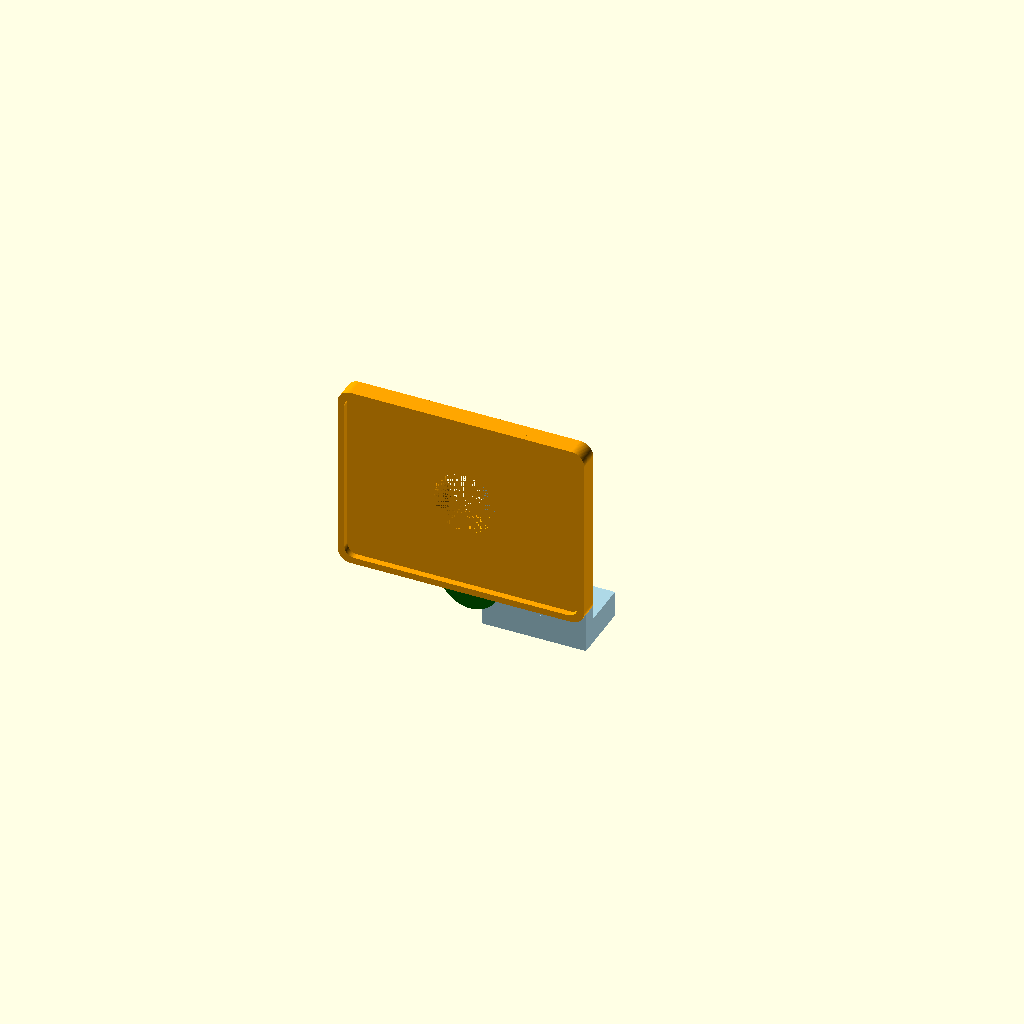
Cell 1 — every parameter at its default value.
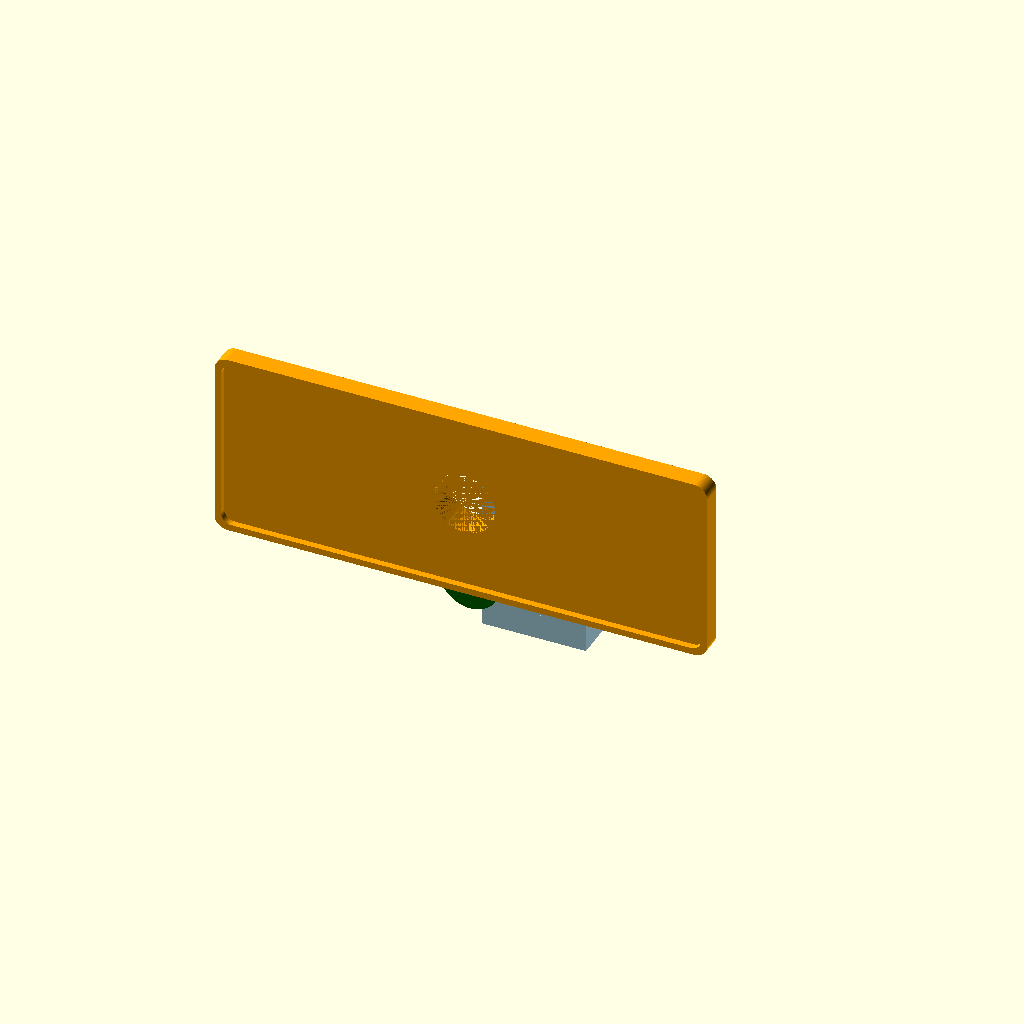
Cell 2: table_width = 380 (everything else at default).
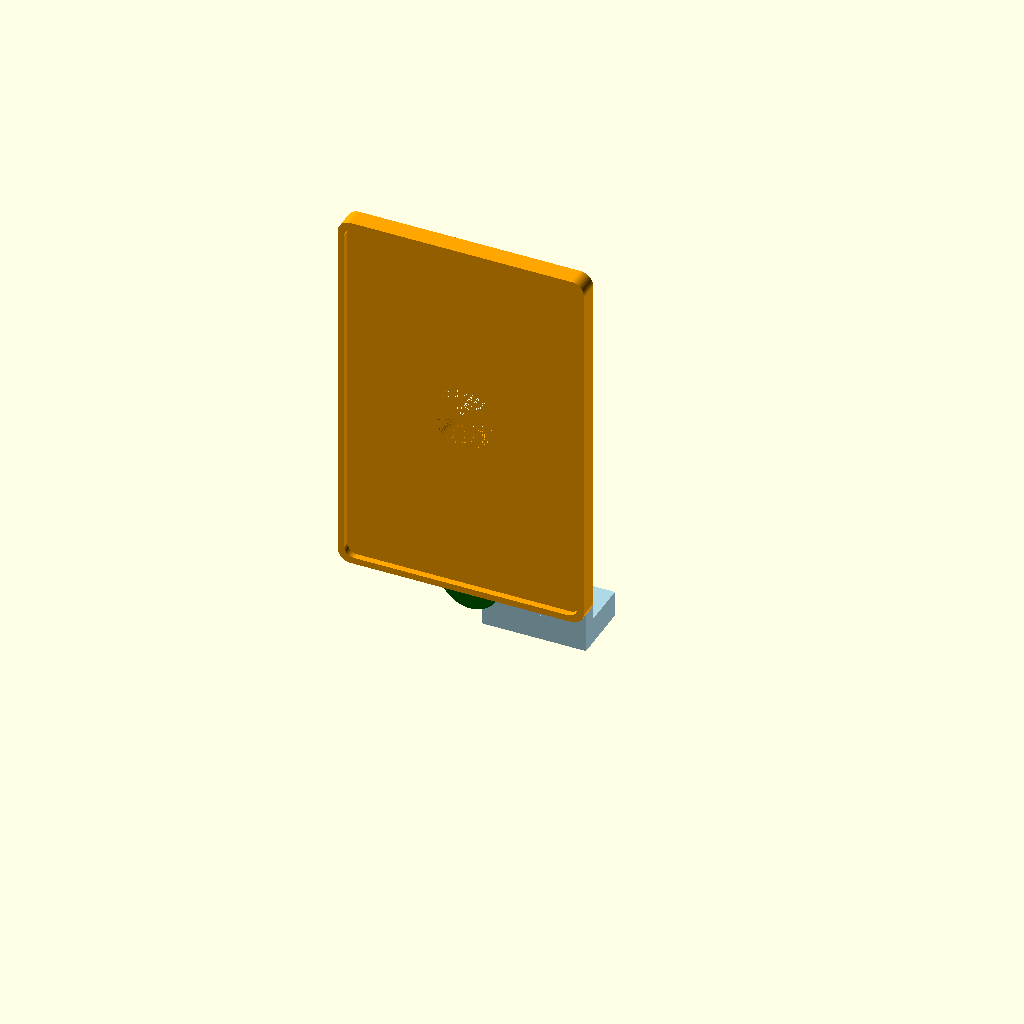
Cell 3: table_depth = 290 (everything else at default).
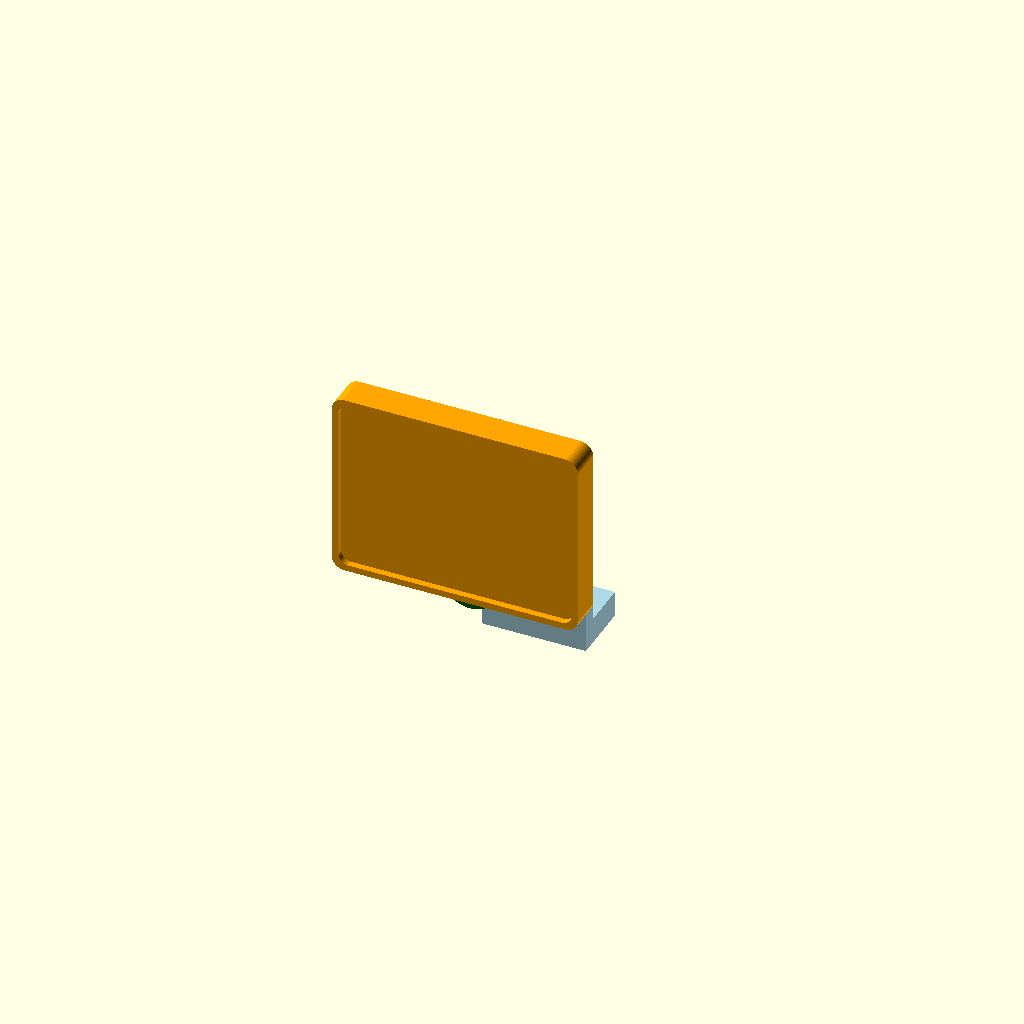
Cell 4: table_thickness = 20 (everything else at default).
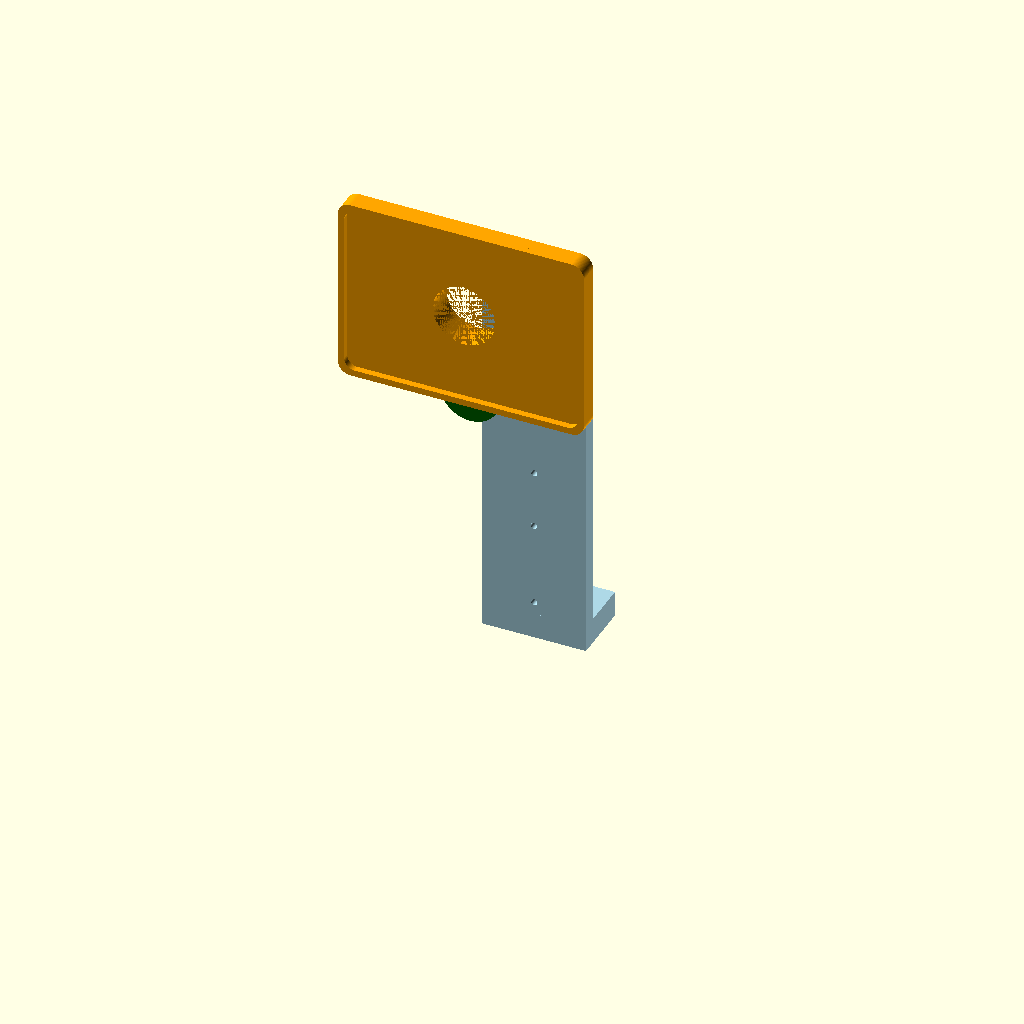
Cell 5: the same model with wall_bracket_height = 320.
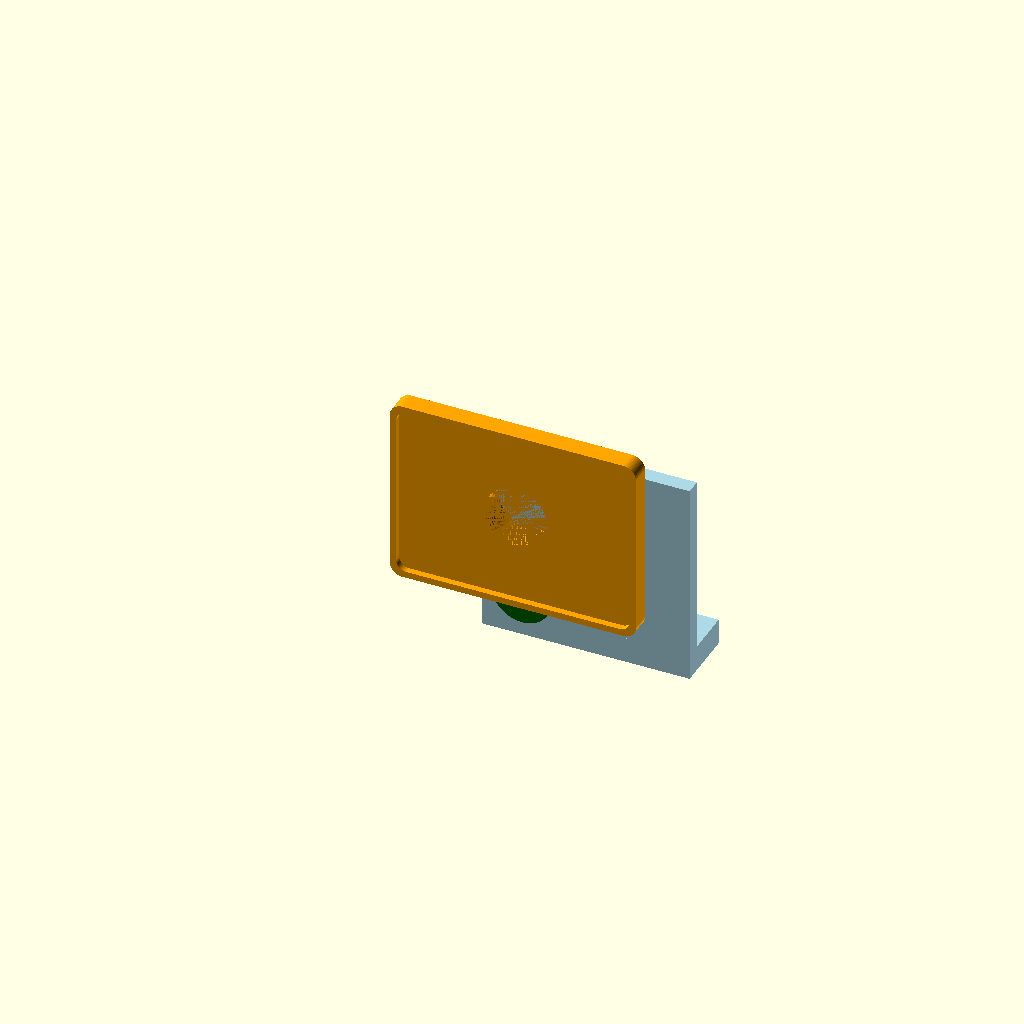
Cell 6 — wall_bracket_width set to 160, the other parameters unchanged.
All cells are drawn from one camera (rotation 55°, 0°, 25°, orthographic, colour scheme Cornfield), so only the parameter changes between them.
Source of the model, 7/wall_swivel_table.scad:
// Design 7: ADJUSTABLE HEIGHT Wall-Mounted Swivel Table
// Features telescoping post for height adjustment
// Designed for 3D printing on Bambu P2S (240x256mm build plate)
// Material: PETG recommended

$fn = 100;

table_width = 190;
table_depth = 145;
table_thickness = 10;

wall_bracket_height = 160;
wall_bracket_width = 80;
wall_bracket_thickness = 12;

swivel_outer_diameter = 30;  // Outer tube
swivel_inner_diameter = 26;  // Inner sliding tube
swivel_post_height = 140;    // Total extended height
swivel_bearing_diameter = 32;
swivel_bearing_clearance = 0.25;

screw_hole_diameter = 5;
wall_screw_positions = [[0, 30], [0, 95], [0, 140]];

print_part = "all";

module rounded_rect(width, depth, height, radius) {
    hull() {
        for (x = [radius, width-radius])
            for (y = [radius, depth-radius])
                translate([x, y, 0])
                    cylinder(h=height, r=radius);
    }
}

module wall_bracket() {
    difference() {
        union() {
            cube([wall_bracket_width, wall_bracket_thickness, wall_bracket_height]);
            translate([0, 0, 0])
                cube([wall_bracket_width, 48, 20]);

            translate([wall_bracket_width/2, wall_bracket_thickness + 26, wall_bracket_height - 45])
                rotate([90, 0, 0])
                    cylinder(h=36, d=swivel_bearing_diameter + 12);
        }

        for (pos = wall_screw_positions) {
            translate([wall_bracket_width/2, -1, pos[1]])
                rotate([-90, 0, 0])
                    cylinder(h=22, d=screw_hole_diameter);
        }

        translate([wall_bracket_width/2, wall_bracket_thickness - 10, wall_bracket_height - 45])
            rotate([90, 0, 0])
                cylinder(h=42, d=swivel_bearing_diameter + swivel_bearing_clearance);
    }
}

// Outer stationary post with slots
module swivel_post_outer() {
    difference() {
        union() {
            cylinder(h=swivel_post_height * 0.6, d=swivel_outer_diameter);

            for (z = [8, 25, 42, 58, 75]) {
                translate([0, 0, z])
                    cylinder(h=2, d=swivel_bearing_diameter - swivel_bearing_clearance*0.5);
            }
        }

        // Inner bore for sliding tube
        translate([0, 0, -1])
            cylinder(h=swivel_post_height * 0.6 + 2, d=swivel_inner_diameter + 0.5);

        // Height adjustment slots (3 positions)
        for (z = [20, 40, 60]) {
            translate([swivel_outer_diameter/2 - 3, -1, z])
                cube([5, 2, 6]);
        }
    }
}

// Inner sliding post with locking pin
module swivel_post_inner() {
    union() {
        cylinder(h=swivel_post_height * 0.7, d=swivel_inner_diameter);

        // Locking pin hole
        translate([swivel_inner_diameter/2 - 2, -1.5, 50])
            cube([4, 3, 8]);

        // Table mounting plate
        translate([0, 0, swivel_post_height * 0.7])
            cylinder(h=10, d=swivel_inner_diameter + 20);

        for (angle = [0:60:300]) {
            rotate([0, 0, angle])
                translate([-2, 0, swivel_post_height * 0.7])
                    cube([4, swivel_inner_diameter/2 + 10, 10]);
        }
    }
}

module bearing_sleeve() {
    difference() {
        cylinder(h=34, d=swivel_bearing_diameter + swivel_bearing_clearance*2);
        translate([0, 0, -1])
            cylinder(h=36, d=swivel_bearing_diameter - swivel_bearing_clearance);
    }
}

module table_top() {
    difference() {
        union() {
            rounded_rect(table_width, table_depth, table_thickness, 10);

            difference() {
                rounded_rect(table_width, table_depth, table_thickness + 5, 10);
                translate([5, 5, -1])
                    rounded_rect(table_width - 10, table_depth - 10, table_thickness + 7, 8);
            }

            translate([0, 0, -13]) {
                translate([table_width/2 - 4, 10, 0])
                    cube([8, table_depth - 20, 13]);
                translate([10, table_depth/2 - 4, 0])
                    cube([table_width - 20, 8, 13]);

                translate([table_width/2, table_depth/2, 0])
                    cylinder(h=13, d=swivel_inner_diameter + 24);
            }
        }

        translate([table_width/2, table_depth/2, -14])
            cylinder(h=24, d=swivel_inner_diameter + 22);

        for (angle = [0:60:300]) {
            rotate([0, 0, angle])
                translate([table_width/2, table_depth/2 + 22, -14])
                    cylinder(h=24, d=screw_hole_diameter);
        }
    }
}

module assembly() {
    color("lightblue") wall_bracket();
    color("gray")
        translate([wall_bracket_width/2, wall_bracket_thickness - 10, wall_bracket_height - 45])
            rotate([90, 0, 0]) bearing_sleeve();
    color("green")
        translate([wall_bracket_width/2, wall_bracket_thickness - 10, wall_bracket_height - 45])
            rotate([90, 0, 0]) swivel_post_outer();
    color("darkgreen")
        translate([wall_bracket_width/2, wall_bracket_thickness - 10, wall_bracket_height - 45])
            rotate([90, 0, 0]) swivel_post_inner();
    color("orange")
        translate([wall_bracket_width/2 - table_width/2,
                   wall_bracket_thickness - 10 - swivel_post_height * 0.7 - 10,
                   wall_bracket_height - 45])
            rotate([90, 0, 0]) table_top();
}

if (print_part == "all") {
    assembly();
} else if (print_part == "wall_bracket") {
    wall_bracket();
} else if (print_part == "swivel_post") {
    swivel_post_outer();
} else if (print_part == "swivel_inner") {
    swivel_post_inner();
} else if (print_part == "table_top") {
    table_top();
} else if (print_part == "bearing_sleeve") {
    bearing_sleeve();
}
Customizer parameters (derived from the source; name, type, default, range or options):
table_width: number, default 190
table_depth: number, default 145
table_thickness: number, default 10
wall_bracket_height: number, default 160
wall_bracket_width: number, default 80
wall_bracket_thickness: number, default 12
swivel_outer_diameter: number, default 30
swivel_inner_diameter: number, default 26
swivel_post_height: number, default 140
swivel_bearing_diameter: number, default 32
swivel_bearing_clearance: number, default 0.25
screw_hole_diameter: number, default 5
print_part: string, default "all"
